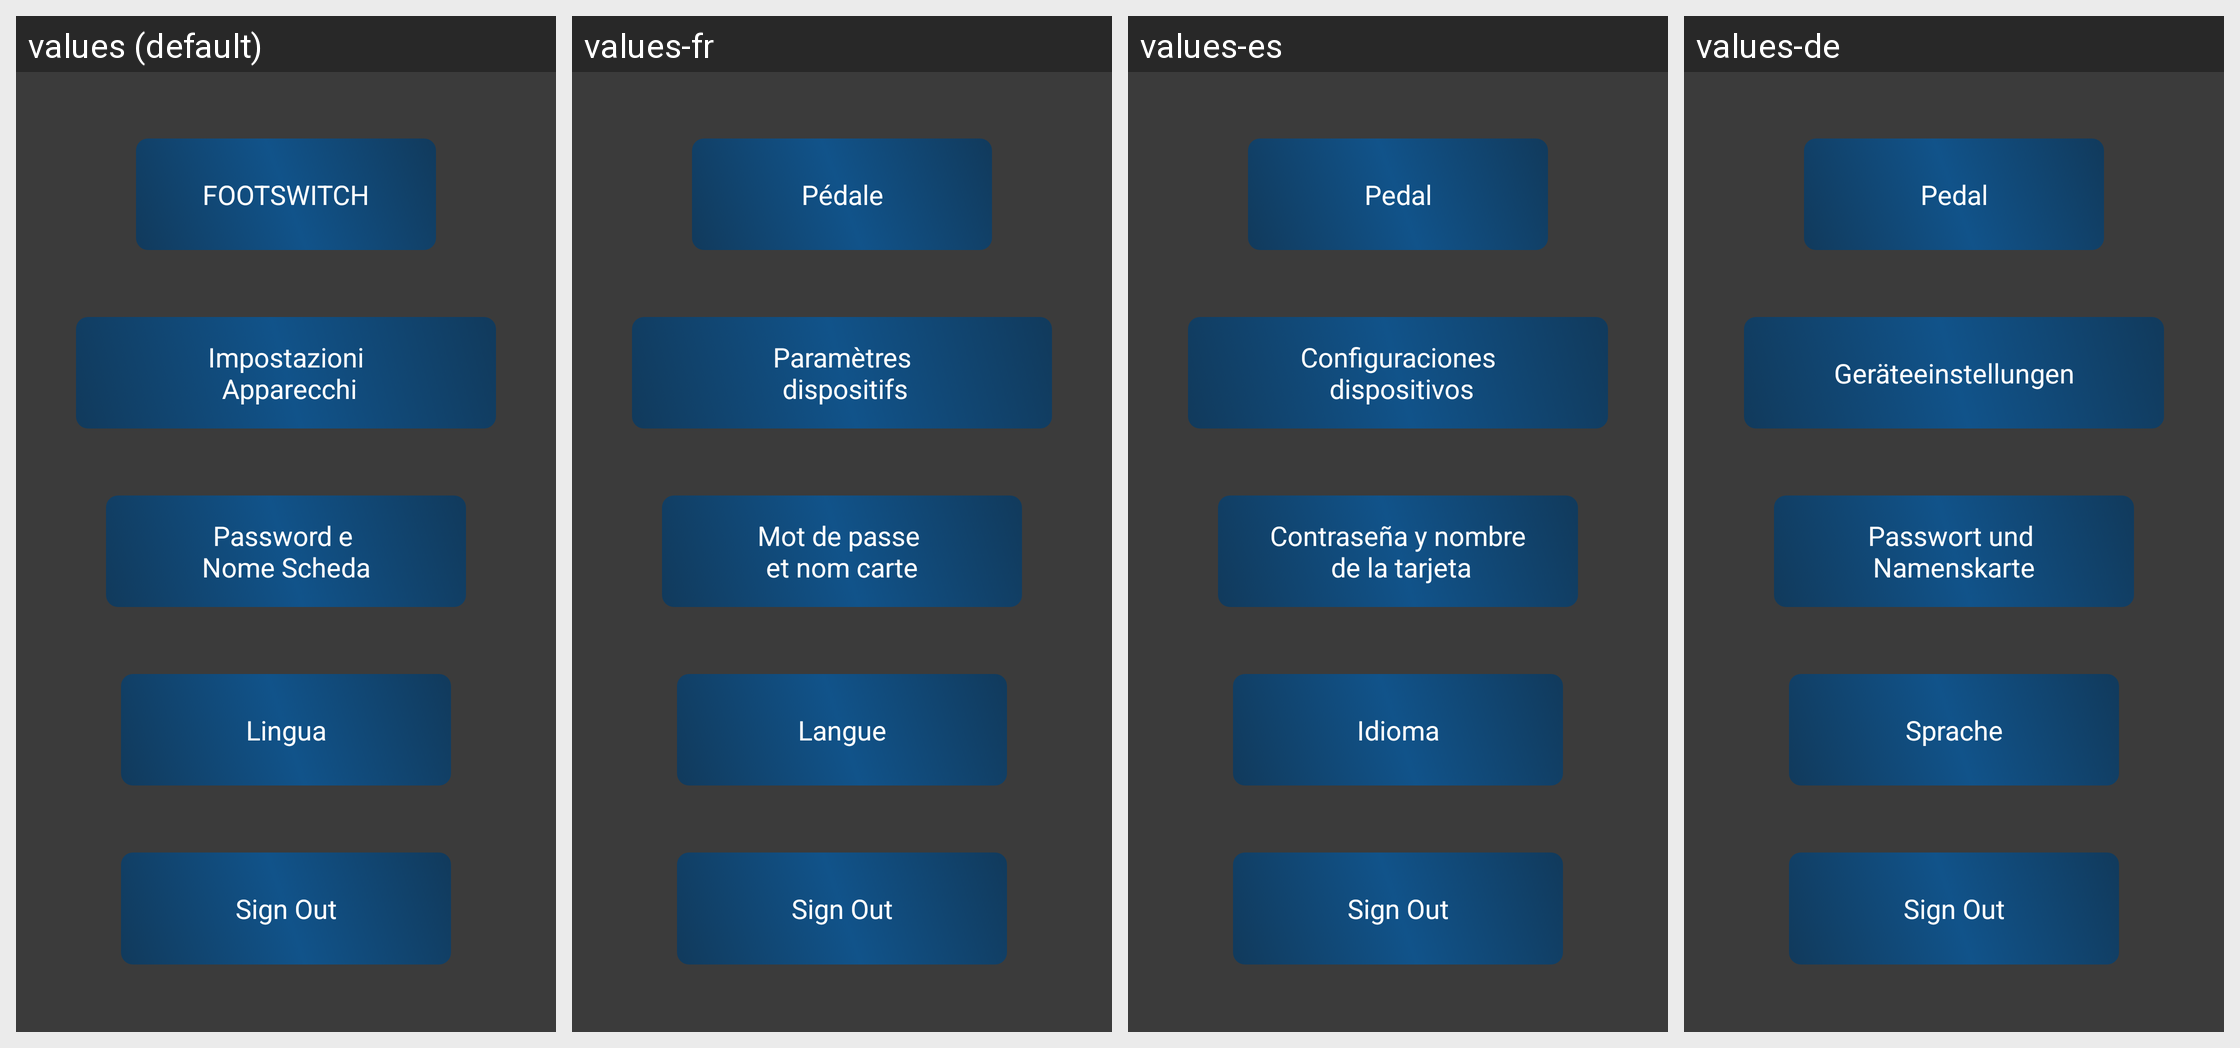

Translations of the strings shown on this Android screen, per locale in the grid:
Android screen res/layout/activity_menu_tat.xml rendered under 4 locales, left to right: values (default), values-fr, values-es, values-de. Device: Nexus 5 (rendered at 1080×1920; each locale shown at half size, 540×960, under a caption strip naming it); theme AppTheme.
Other locales in the repository, not shown: values-en, values-it, values-ja, values-pt, values-ru, values-zh.
Strings drawn on this screen, with the default value and each locale's value (text and hints the layout hard-codes, and strings that could not be matched under every locale, appear in the picture but are not listed):

bt_foot
  values: FOOTSWITCH
  values-fr: Pédale
  values-es: Pedal
  values-de: Pedal

lb_setting
  values: Impostazioni
       Apparecchi
  values-fr: Paramètres
       dispositifs
  values-es: Configuraciones
       dispositivos
  values-de: Geräteeinstellungen

bt_password
  values: Password e 
      Nome Scheda
  values-fr: Mot de passe 
      et nom carte
  values-es: Contraseña y nombre
       de la tarjeta
  values-de: Passwort und 
      Namenskarte

bt_lingua
  values: Lingua
  values-fr: Langue
  values-es: Idioma
  values-de: Sprache

bt_sign_out
  values: Sign Out
  values-fr: Sign Out
  values-es: Sign Out
  values-de: Sign Out
